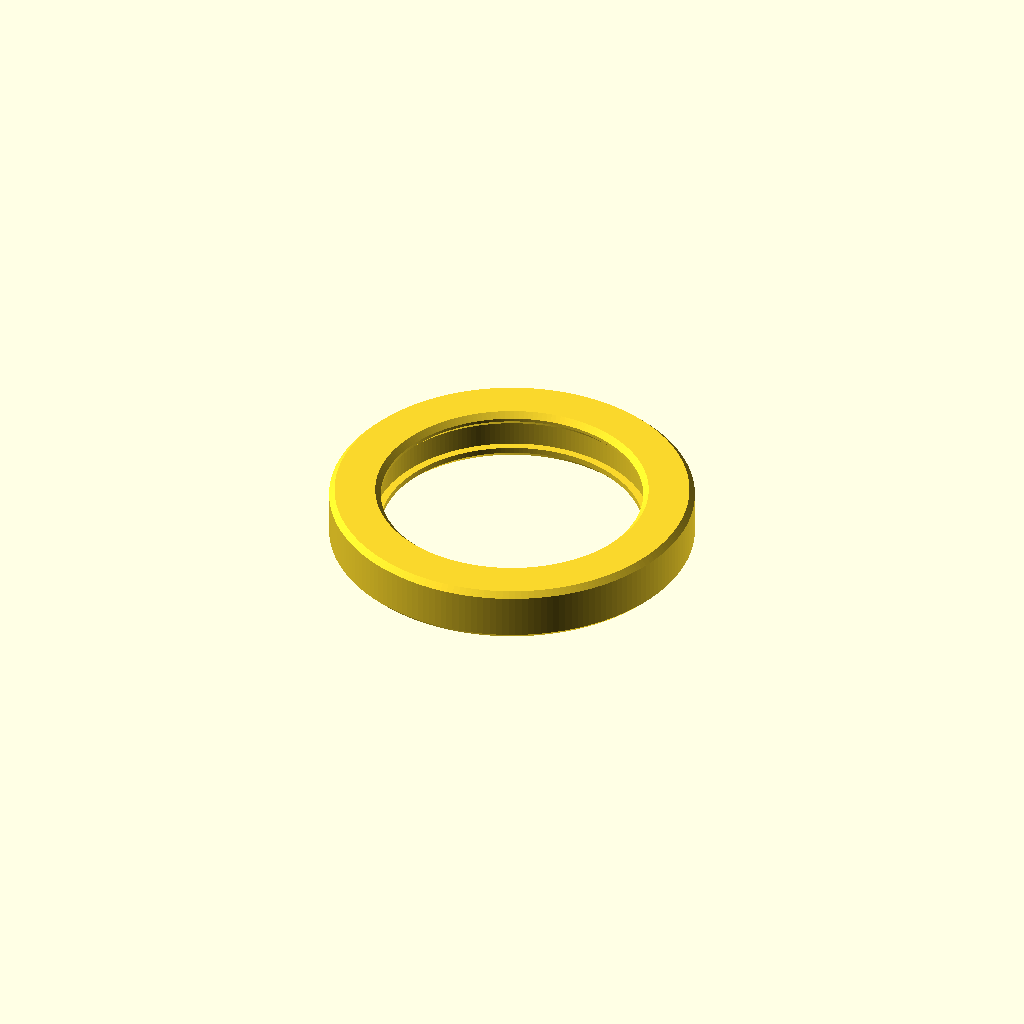
Cell 1: rendered with the file's own defaults.
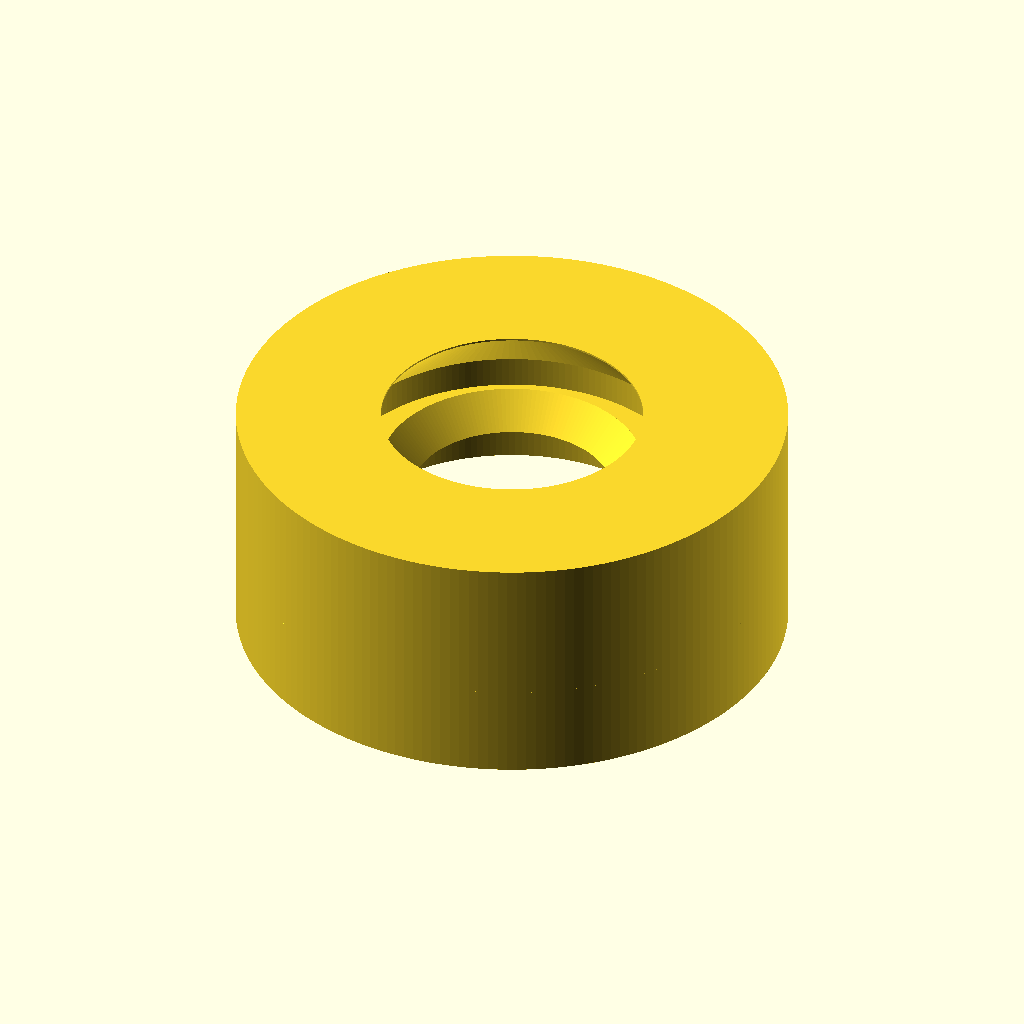
Cell 2: wulst_d = 60 (everything else at default).
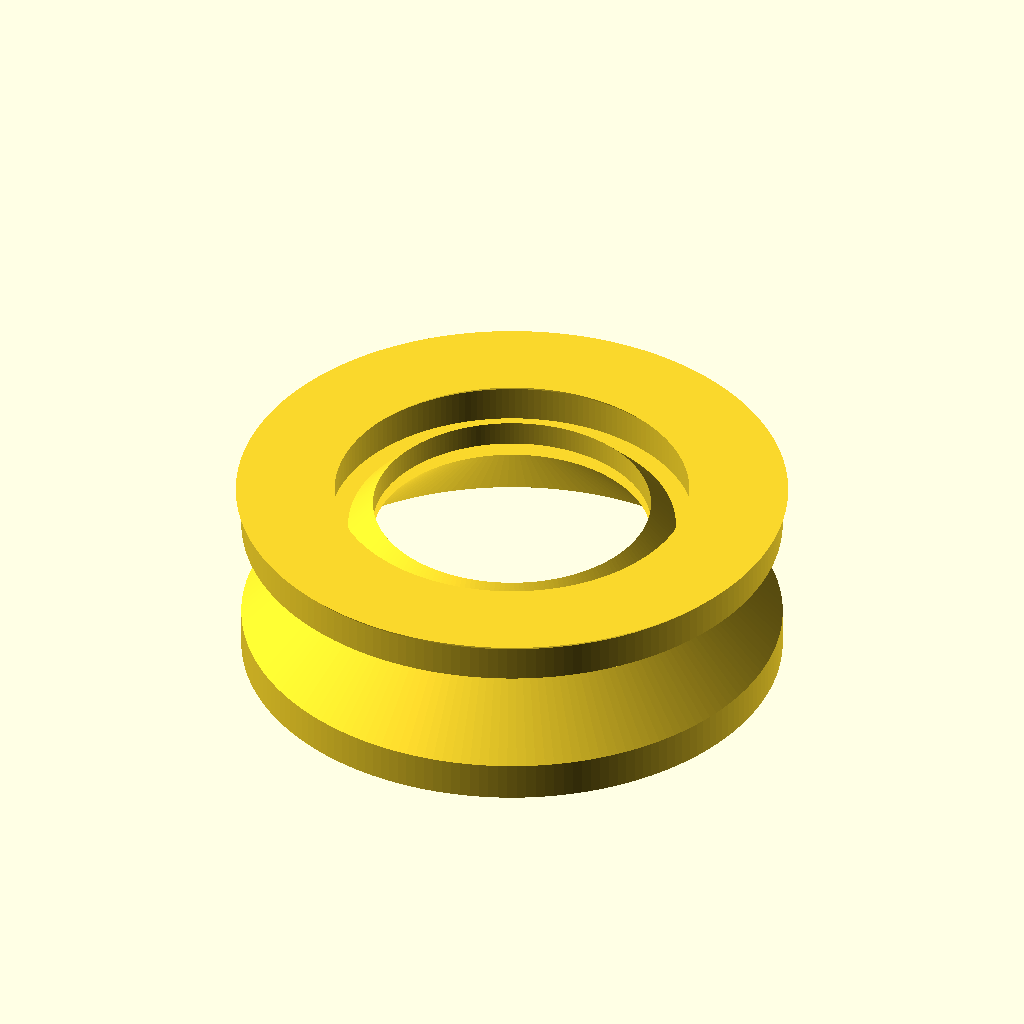
Cell 3 — sitz_d set to 59, the other parameters unchanged.
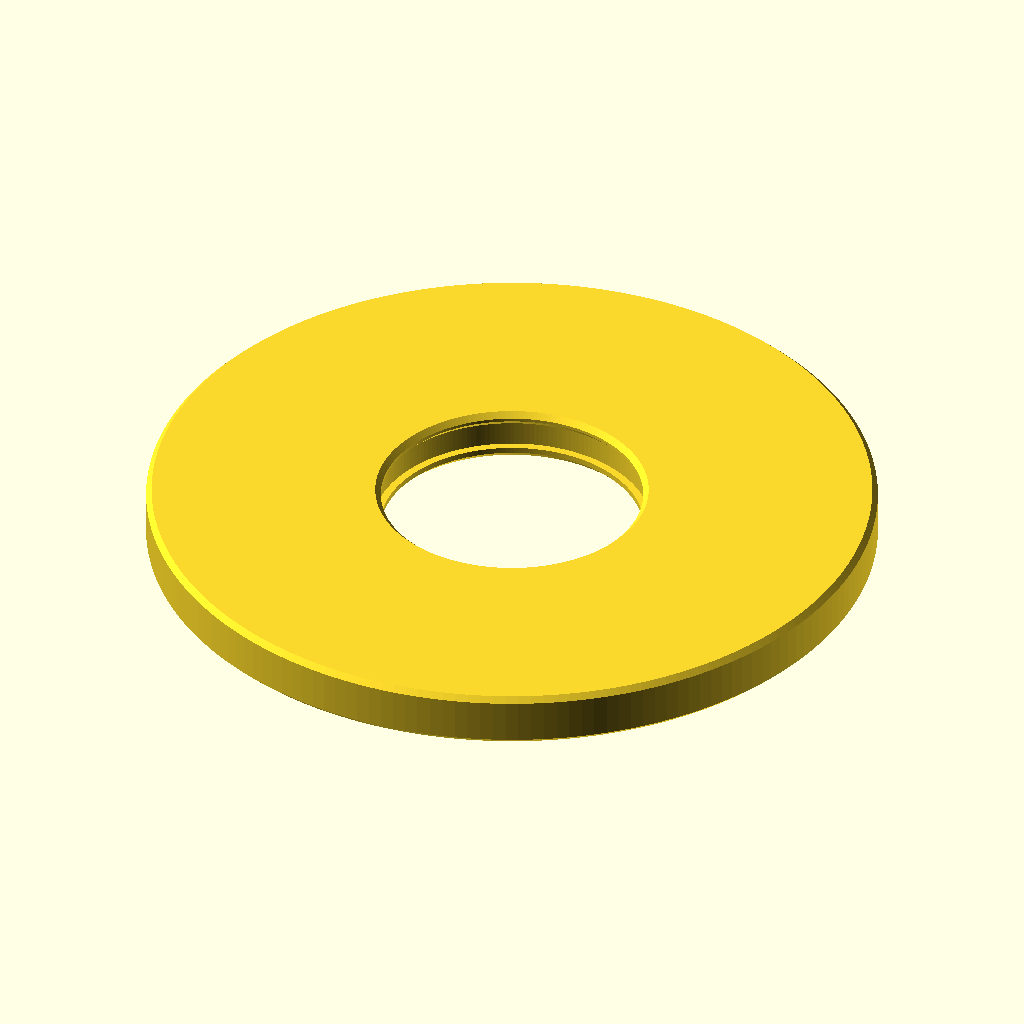
Cell 4: aussen_d = 80 (everything else at default).
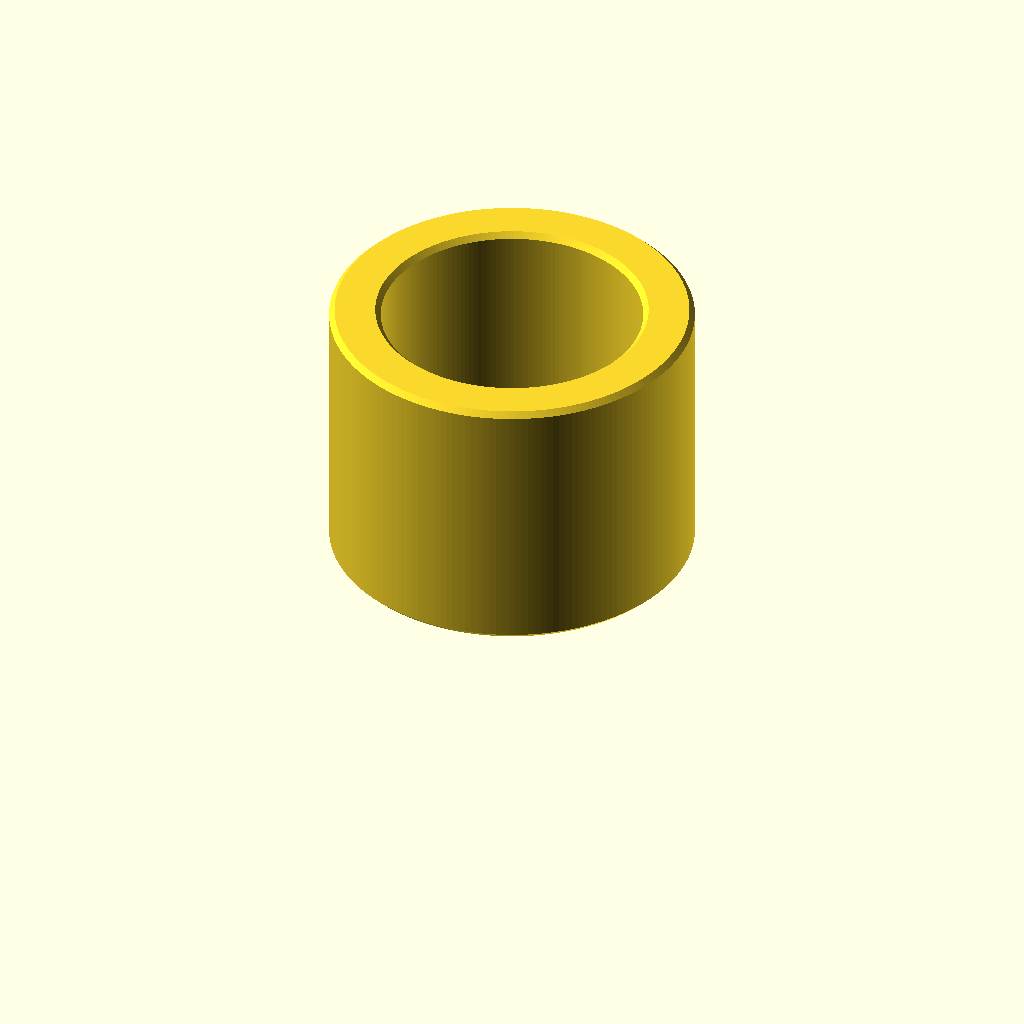
Cell 5: the same model with hoehe = 30.
All cells are drawn from one camera (rotation 55°, 0°, 25°, orthographic, colour scheme Cornfield), so only the parameter changes between them.
The OpenSCAD source (geberit-clip/clip.scad):
// Klickring fuer Geberit Heberglocke (AV02 / 5200.017) - parametrisch
// Der Ring hat innen eine Nut. Er wird auf den geschlitzten Wulst (Ø 30) am Rohr
// gedrueckt; der Wulst federt ein und schnappt in die Nut.
// MakerWorld: "Parametric Model Maker" -> diese Datei hochladen.
// OpenSCAD: Werte im Customizer aendern, F6 (Render), F7 (STL-Export).

/* [Wulst am Rohr] */
// Ø des geschlitzten Wulsts [mm] (gemessen: 30)
wulst_d = 30; // [15:0.1:60]
// Breite des Wulsts in Laengsrichtung [mm]
wulst_b = 2.5; // [0.5:0.1:10]
// Ø des Rohrs direkt neben dem Wulst = Ringbohrung [mm]
sitz_d = 28.5; // [12:0.1:59]

/* [Ring] */
// Aussen-Ø des Rings [mm]
aussen_d = 40; // [20:0.1:80]
// Gesamthoehe des Rings [mm]
hoehe = 6; // [2:0.1:30]
// Abstand Ringunterkante bis Nut [mm]
nut_abst = 1.5; // [0:0.1:20]
// Druckertoleranz auf die Durchmesser [mm]
spiel = 0.2; // [0:0.05:1]

/* [Form] */
// Bauform
variante = "O"; // [O:geschlossener Ring, C:C-Ring (offen), H:2 Halbschalen]
// Umschlingung des C-Rings in Grad
c_winkel = 260; // [190:5:330]
// Kantenfase aussen [mm]
fase = 0.6; // [0:0.1:1.5]
// Anzahl Ringe auf der Platte
anzahl = 1; // [1:1:6]

/* [Hidden] */
$fn = 180;
rb = (sitz_d + spiel) / 2;
rg = (wulst_d + 2 * spiel) / 2;
ro = aussen_d / 2;
d  = rg - rb;
z0 = max(nut_abst, d + 0.2);
z1 = min(z0 + wulst_b + spiel, hoehe - d - 0.4);
c  = min(fase, (ro - rg) / 3, hoehe / 4);

module profil() {
    polygon([[rg, 0], [ro - c, 0], [ro, c], [ro, hoehe - c], [ro - c, hoehe],
             [rb + c, hoehe], [rb, hoehe - c],
             [rb, z1 + d], [rg, z1], [rg, z0], [rb, z0],
             [rb, d]]);
}

module segment(w) rotate([0, 0, -w / 2]) rotate_extrude(angle = w) profil();

module ein_satz() {
    if (variante == "O") {
        rotate_extrude() profil();
    } else if (variante == "C") {
        segment(c_winkel);
    } else {
        translate([-2, 0, 0]) rotate([0, 0, 180]) segment(179);
        translate([ 2, 0, 0]) segment(179);
    }
}

abstand = aussen_d + 8;
for (i = [0 : anzahl - 1])
    translate([(i % 3) * abstand, floor(i / 3) * abstand, 0]) ein_satz();
Parameter table extracted from the source (name, type, default, range or options):
wulst_d: number, default 30, range 15 to 60, step 0.1
wulst_b: number, default 2.5, range 0.5 to 10, step 0.1
sitz_d: number, default 28.5, range 12 to 59, step 0.1
aussen_d: number, default 40, range 20 to 80, step 0.1
hoehe: number, default 6, range 2 to 30, step 0.1
nut_abst: number, default 1.5, range 0 to 20, step 0.1
spiel: number, default 0.2, range 0 to 1, step 0.05
variante: string, default "O", options "O", "C", "H"
c_winkel: number, default 260, range 190 to 330, step 5
fase: number, default 0.6, range 0 to 1.5, step 0.1
anzahl: number, default 1, range 1 to 6, step 1
